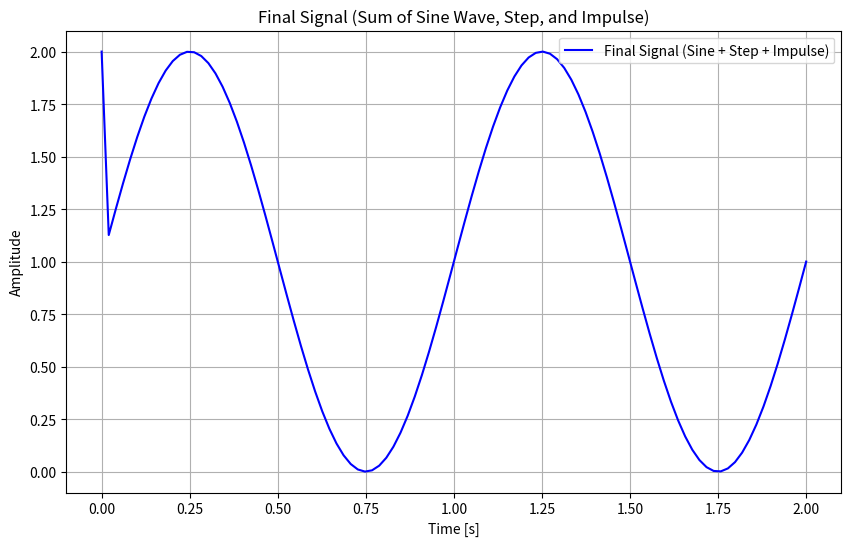

This chart was generated by the following Python code:
import math
import matplotlib.pyplot as plt

# Parameters for the signal
amplitude = 1         # Amplitude of the sine wave
frequency = 1         # Frequency in Hz
samples = 100         # Number of time samples
t_start = 0           # Start time in seconds
t_end = 2             # End time in seconds (2 full cycles for 1 Hz)

# Generate time values
time_vals = [t_start + i * (t_end - t_start) / (samples - 1) for i in range(samples)]

# Signal components:
# 1. Sine wave: A * sin(2*pi*f*t)
sine_wave = [amplitude * math.sin(2 * math.pi * frequency * t) for t in time_vals]

# 2. Unit step function: u[n]
step_function = [1 if t >= 0 else 0 for t in time_vals]

# 3. Unit impulse function: delta[n] (simulated as a spike at t = 0)
impulse_function = [1 if t == 0 else 0 for t in time_vals]

# Composite signal: sum of all components
final_signal = [sine_wave[i] + step_function[i] + impulse_function[i] for i in range(samples)]

# Plotting the composite signal
plt.figure(figsize=(10, 6))

# Plot the composite signal
plt.plot(time_vals, final_signal, label='Final Signal (Sine + Step + Impulse)', color='blue')
plt.title('Final Signal (Sum of Sine Wave, Step, and Impulse)')
plt.xlabel('Time [s]')
plt.ylabel('Amplitude')
plt.grid(True)
plt.legend()

plt.show()
